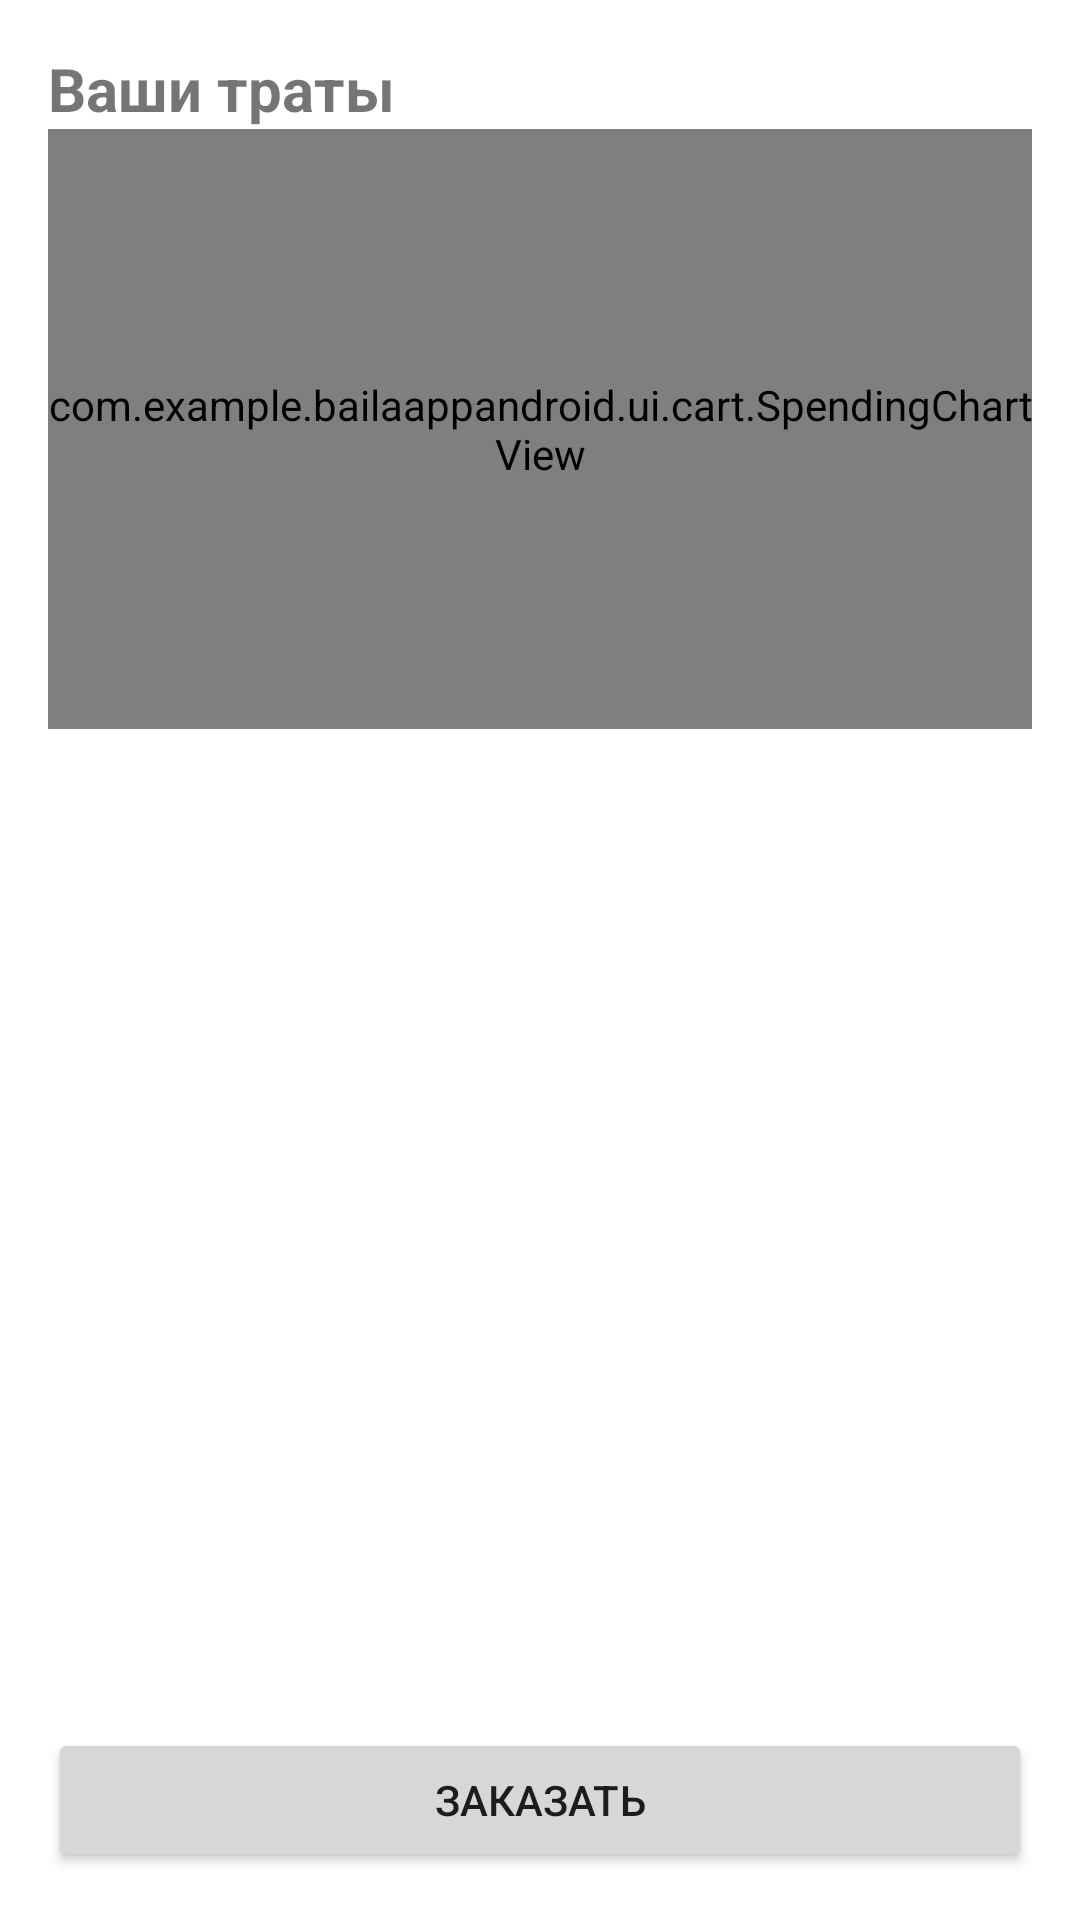

Android layout source for this screen:
<!-- AndroidManifest.xml: application theme Theme.BailaAppAndroid -->
<!-- res/layout/fragment_cart.xml -->
<?xml version="1.0" encoding="utf-8"?>
<LinearLayout
    xmlns:android="http://schemas.android.com/apk/res/android"
    android:orientation="vertical"
    android:padding="16dp"
    android:layout_width="match_parent"
    android:layout_height="match_parent">

    <TextView
        android:text="Ваши траты"
        android:textSize="20sp"
        android:textStyle="bold"
        android:layout_width="wrap_content"
        android:layout_height="wrap_content"/>

    <com.example.bailaappandroid.ui.cart.SpendingChartView
        android:id="@+id/chartView"
        android:layout_width="match_parent"
        android:layout_height="200dp"/>

    <androidx.recyclerview.widget.RecyclerView
        android:id="@+id/recyclerCart"
        android:layout_width="match_parent"
        android:layout_height="0dp"
        android:layout_weight="1"/>

    <Button
        android:id="@+id/btnOrder"
        android:text="Заказать"
        android:layout_width="match_parent"
        android:layout_height="wrap_content"/>

</LinearLayout>
<!-- resources referenced by this layout -->
<resources>
  <style name="Theme.BailaAppAndroid" parent="Theme.MaterialComponents.DayNight.NoActionBar">
          <item name="colorPrimary">@color/purple_40</item>
          <item name="colorPrimaryVariant">@color/purple_80</item>
          <item name="colorSecondary">@color/pink_40</item>
          <item name="android:textColorPrimary">@color/black</item>
          <item name="android:windowBackground">@color/white</item>
      </style>
  <color name="black">#FF000000</color>
  <color name="white">#FFFFFFFF</color>
</resources>
